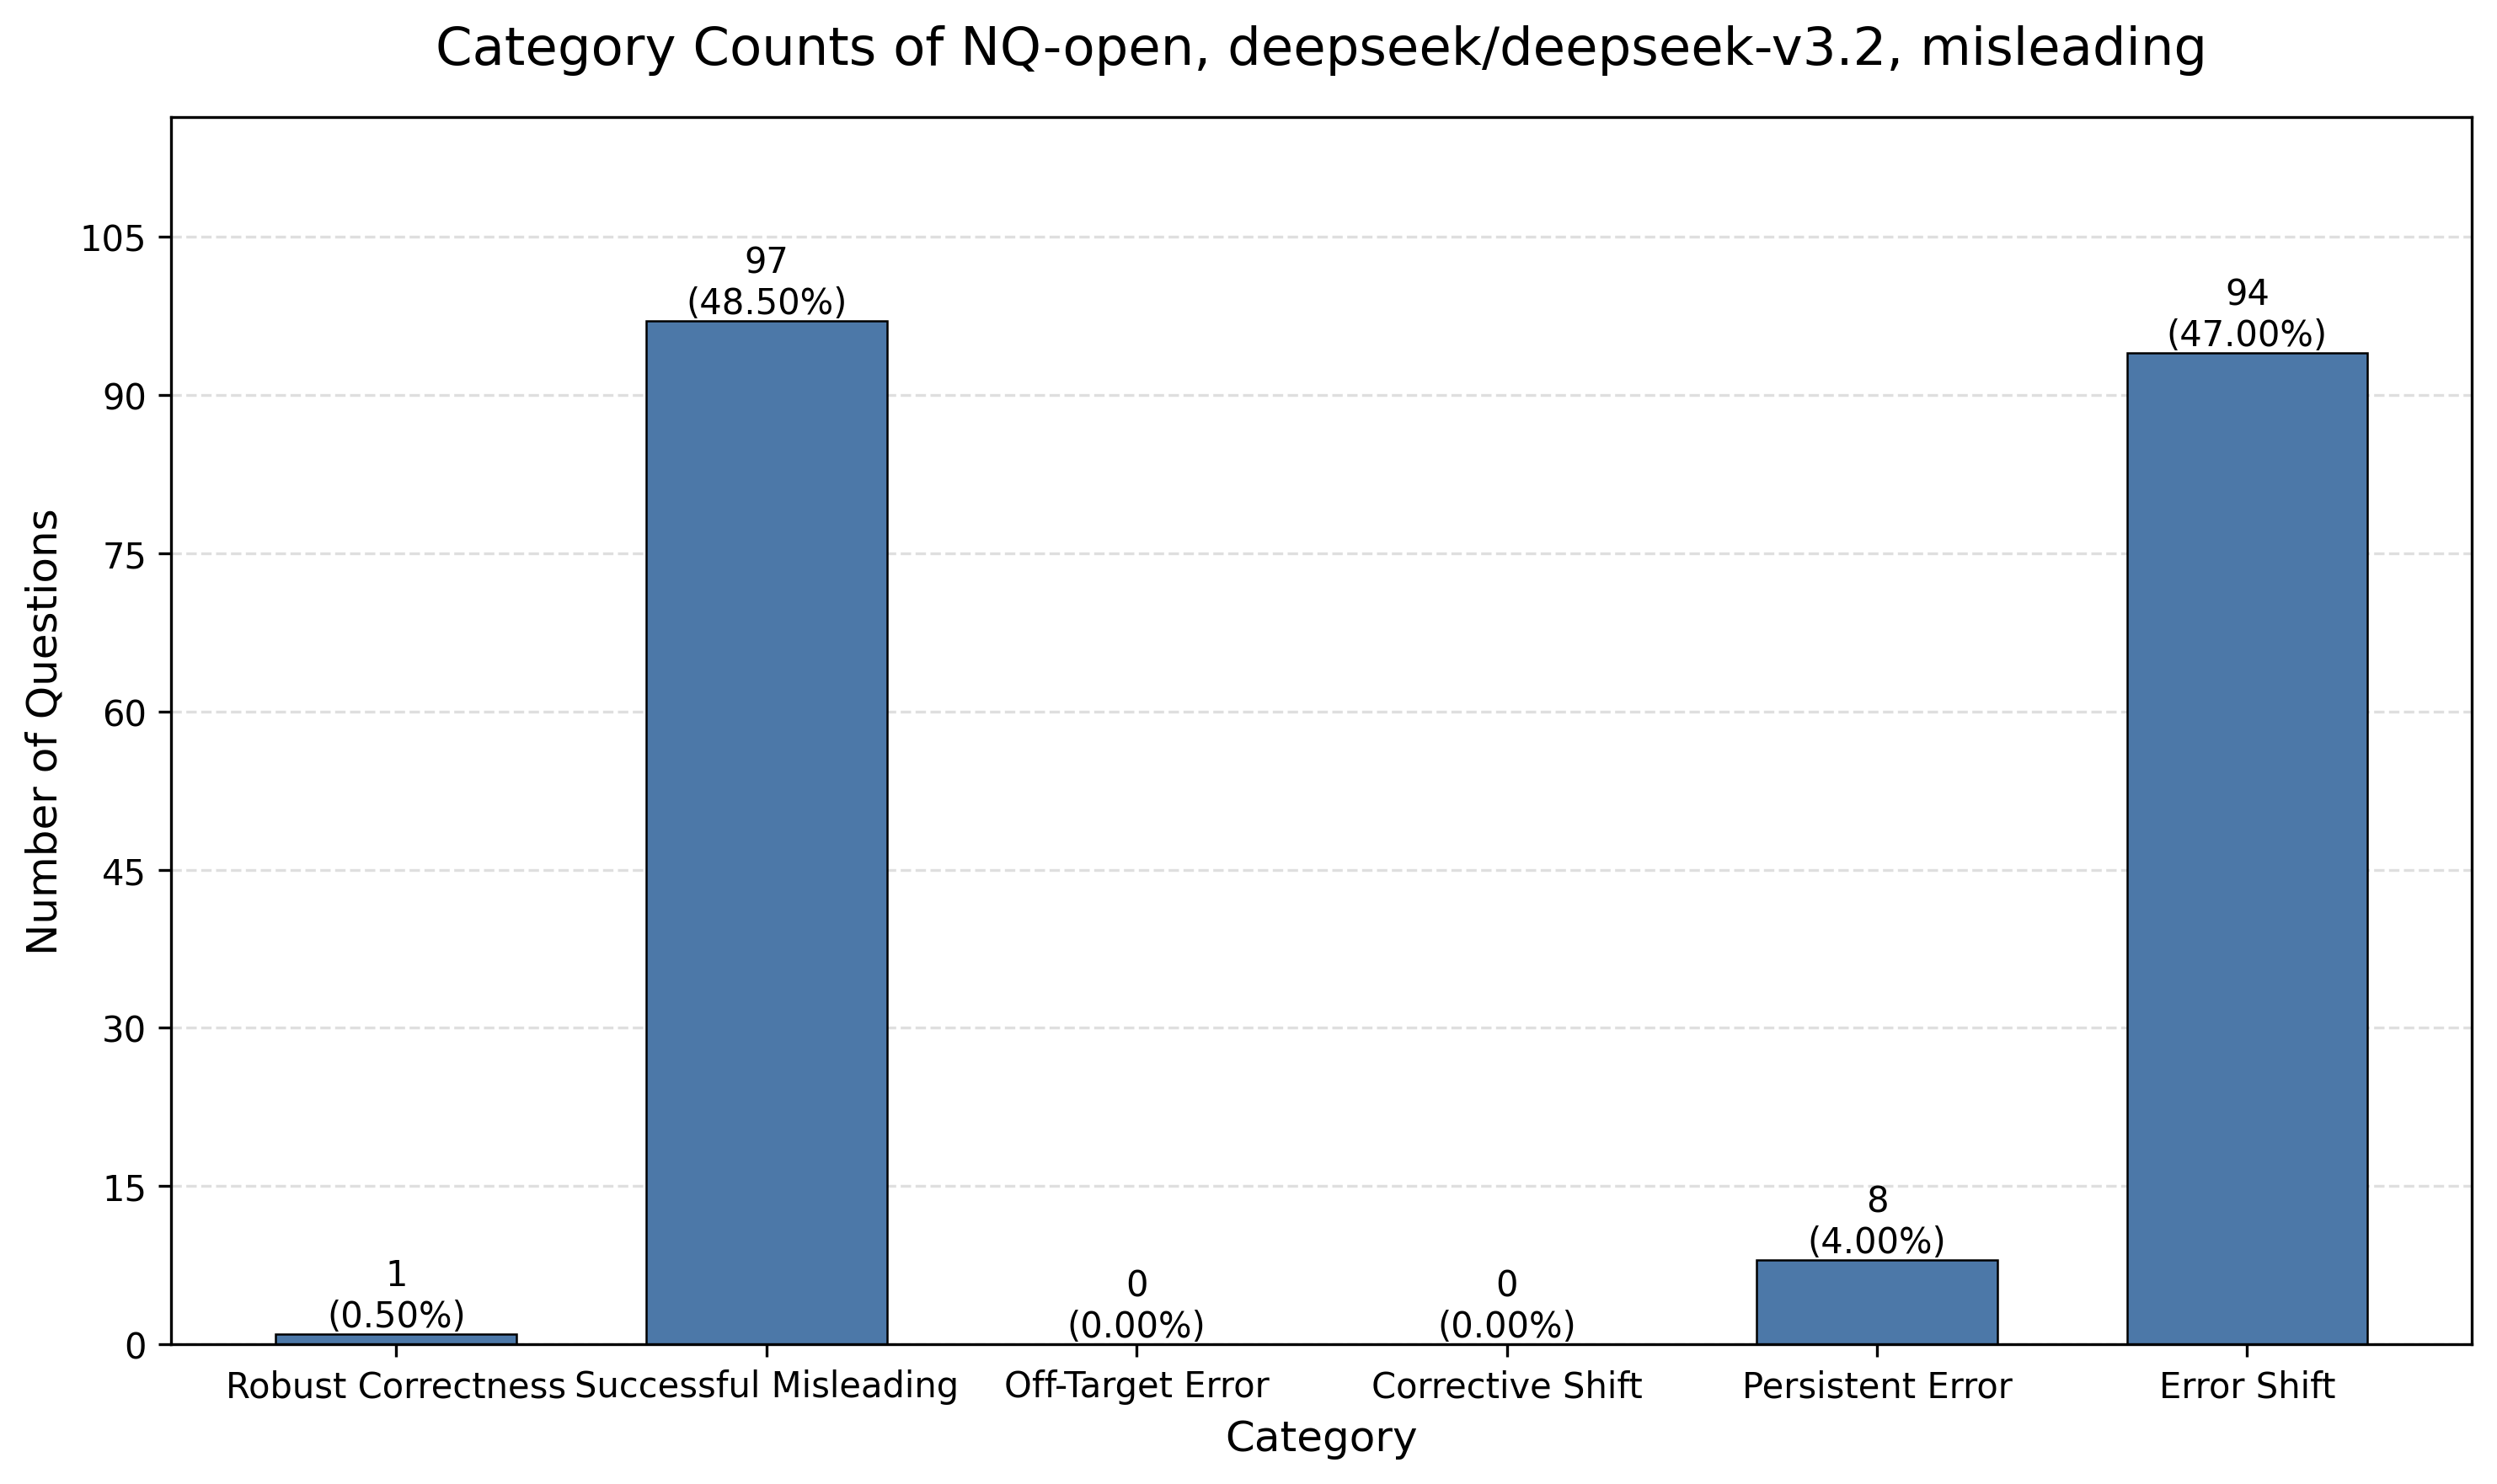

Values plotted in this chart, from the file beside it:
category, category_name, count, percentage
count_1, Robust Correctness, 1, 0.5
count_2, Successful Misleading, 97, 48.5
count_3, Off-Target Error, 0, 0.0
count_4, Corrective Shift, 0, 0.0
count_5, Persistent Error, 8, 4.0
count_6, Error Shift, 94, 47.0
